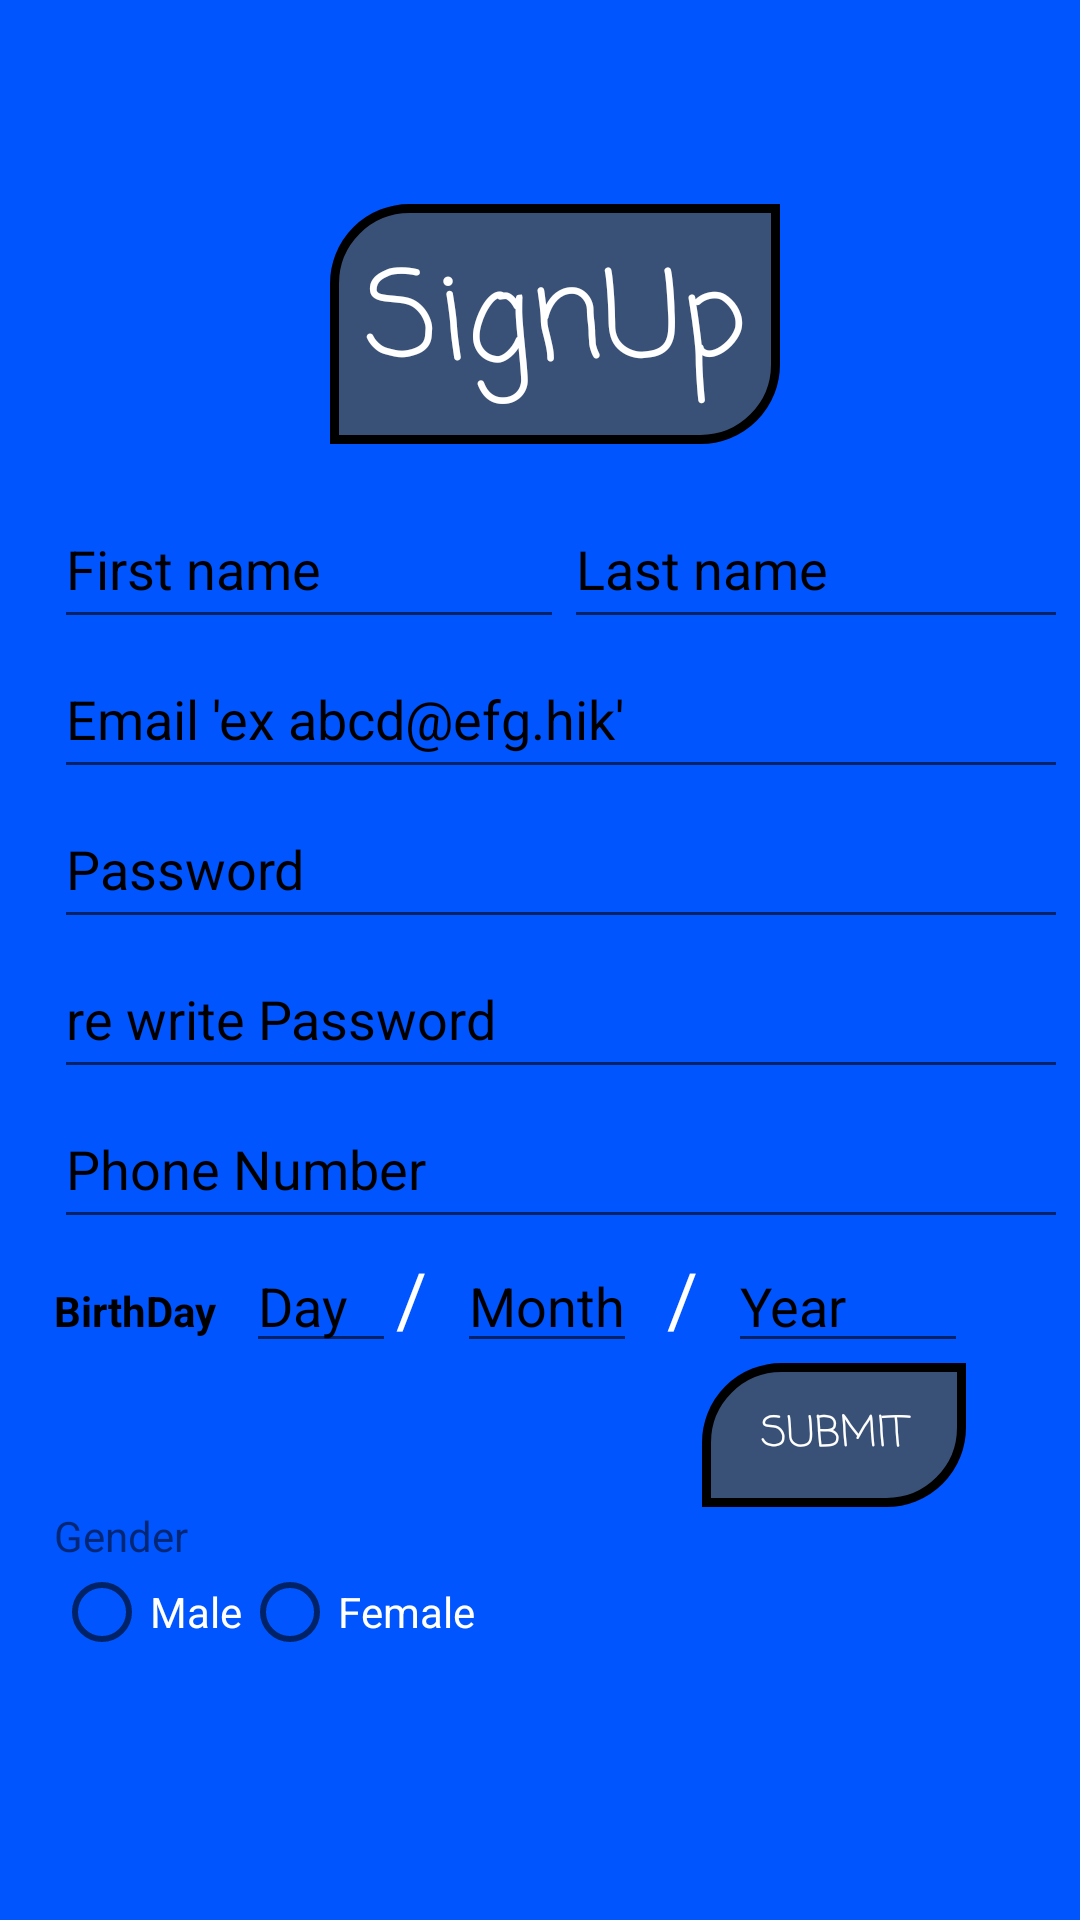

The Android layout XML behind this screen, and the referenced resources:
<!-- AndroidManifest.xml: application theme AppTheme -->
<!-- res/layout/activity_signup.xml -->
<?xml version="1.0" encoding="utf-8"?>
<android.support.constraint.ConstraintLayout xmlns:android="http://schemas.android.com/apk/res/android"
    xmlns:app="http://schemas.android.com/apk/res-auto"
    xmlns:tools="http://schemas.android.com/tools"
    android:layout_width="match_parent"
    android:layout_height="match_parent"
    tools:context=".Activity_Signup"
    android:background="@color/backgroundColor">

    <LinearLayout
        android:orientation="vertical"
        android:layout_width="match_parent"
        android:layout_height="match_parent"
        android:layout_marginEnd="8dp"
        android:layout_marginLeft="8dp"
        android:layout_marginRight="8dp"
        android:layout_marginStart="8dp"
        android:layout_marginTop="8dp"
        app:layout_constraintEnd_toEndOf="parent"
        app:layout_constraintStart_toStartOf="parent"
        app:layout_constraintTop_toTopOf="parent"
        android:paddingLeft="10dp">
        <TextView
            android:id="@+id/signuotext"
            android:layout_width="150dp"
            android:layout_gravity="center"
            android:layout_height="80dp"
            android:text="SignUp"
            android:textColor="#fff"
            android:fontFamily="casual"
            tools:layout_editor_absoluteX="160dp"
            tools:layout_editor_absoluteY="50dp"
            android:layout_marginTop="60dp"
            android:textSize="40dp"
            android:background="@drawable/but"
            android:gravity="center"
            android:layout_marginBottom="15dp"/>
        <LinearLayout
            android:orientation="horizontal"
            android:layout_width="match_parent"
            android:layout_height="wrap_content"
            android:textAlignment="center">
            <EditText
                android:textColorHint="#000"
                android:textColor="#fff"
                android:id="@+id/firstname"
                android:layout_width="170dp"
                android:layout_height="50dp"
                android:hint="First name"/>
            <EditText
                android:textColorHint="#000"
                android:textColor="#fff"
                android:id="@+id/secondname"
                android:layout_width="170dp"
                android:layout_height="50dp"
                android:hint="Last name"/>
        </LinearLayout>

            <EditText
                android:textColorHint="#000"
                android:textColor="#fff"
                android:id="@+id/emailsignu"
                android:layout_width="340dp"
                android:layout_height="50dp"
                android:hint="Email 'ex abcd@efg.hik'"/>
        <EditText
            android:textColorHint="#000"
            android:textColor="#fff"
            android:id="@+id/passwordsignu"
            android:layout_width="340dp"
            android:layout_height="50dp"
            android:hint="Password"
            android:inputType="textPassword"/>
        <EditText
            android:textColorHint="#000"
            android:textColor="#fff"
            android:id="@+id/repasswordsignu"
            android:layout_width="340dp"
            android:layout_height="50dp"
            android:hint="re write Password"
            android:inputType="textPassword"/>
        <EditText
            android:textColorHint="#000"
            android:textColor="#fff"
        android:id="@+id/phone_number"
        android:layout_width="340dp"
        android:layout_height="50dp"
        android:hint="Phone Number"/>
        <LinearLayout
            android:orientation="horizontal"
            android:layout_width="match_parent"
            android:layout_height="wrap_content">
            <TextView
                android:textStyle="bold"
                android:textColorHint="#000"
                android:textColor="#000"
                android:layout_width="wrap_content"
                android:layout_height="wrap_content"
                android:text="BirthDay"/>
            <EditText
                android:textColorHint="#000"
                android:textColor="#fff"
                android:id="@+id/day"
                android:layout_width="50dp"
                android:layout_height="wrap_content"
                android:hint="Day"
                android:layout_marginLeft="10dp"/>
            <TextView
                android:textColorHint="#000"
                android:textColor="#fff"
                android:layout_width="wrap_content"
                android:layout_height="wrap_content"
                android:text="/"
                android:textSize="25dp"/>
            <EditText
                android:textColorHint="#000"
                android:textColor="#fff"
                android:id="@+id/month"
                android:layout_width="60dp"
                android:layout_height="wrap_content"
                android:hint="Month"
                android:layout_marginLeft="10dp"
                android:layout_marginRight="10dp"/>
            <TextView
                android:textColorHint="#000"
                android:textColor="#fff"
                android:layout_width="wrap_content"
                android:layout_height="wrap_content"
                android:text="/"
                android:textSize="25dp"/>
            <EditText
                android:textColorHint="#000"
                android:textColor="#fff"
                android:id="@+id/year"
                android:layout_width="80dp"
                android:layout_height="wrap_content"
                android:hint="Year"
                android:layout_marginLeft="10dp"/>

        </LinearLayout>
        <Button
        android:onClick="login"
        android:layout_width="wrap_content"
        android:layout_height="wrap_content"
        android:text="Submit"
        android:layout_gravity="right"
        android:layout_marginRight="30dp"
        android:textColor="#fff"
        android:fontFamily="casual"
        android:background="@drawable/but"
        />
        <TextView
            android:layout_width="wrap_content"
            android:layout_height="wrap_content"
            android:text="Gender"/>
        <LinearLayout
            android:orientation="horizontal"
            android:layout_width="match_parent"
            android:layout_height="wrap_content">
            <RadioButton
                android:textColorHint="#000"
                android:textColor="#fff"
                android:id="@+id/male"
                android:layout_marginRight="@dimen/_15sdp"
                android:layout_width="wrap_content"
                android:layout_height="wrap_content"
                android:text="Male" />

            <RadioButton
                android:textColorHint="#000"
                android:textColor="#fff"
                android:id="@+id/female"
                android:layout_width="wrap_content"
                android:layout_height="wrap_content"
                android:text="Female" />
        </LinearLayout>
        <RadioGroup
            android:layout_marginTop="10dp"
            android:layout_width="match_parent"
            android:layout_height="wrap_content" >
        </RadioGroup>
    </LinearLayout>
</android.support.constraint.ConstraintLayout>
<!-- resources referenced by this layout -->
<resources>
  <color name="backgroundColor">#0055ff</color>
  <!-- drawable but (drawable) -->
  <?xml version="1.0" encoding="utf-8"?>
  <shape android:shape="rectangle"
      xmlns:android="http://schemas.android.com/apk/res/android">
      <stroke android:color="#000"
          android:width="3dp"></stroke>
      <solid android:color="@color/thirdColor"></solid>
      <corners android:bottomRightRadius="25dp" android:topLeftRadius="25dp">
  
      </corners>
  
  </shape>
  <style name="AppTheme" parent="Theme.AppCompat.Light.NoActionBar">
          
  
          <item name="colorPrimary">@color/colorPrimary</item>
          <item name="colorPrimaryDark">@color/colorPrimaryDark</item>
          <item name="colorAccent">@color/colorAccent</item>
          <item name="background">@color/backgroundColor</item>
      </style>
  <color name="thirdColor">#c64a4f50</color>
  <color name="colorPrimary">#3F51B5</color>
  <color name="colorPrimaryDark">#303F9F</color>
  <color name="colorAccent">#FF4081</color>
</resources>
